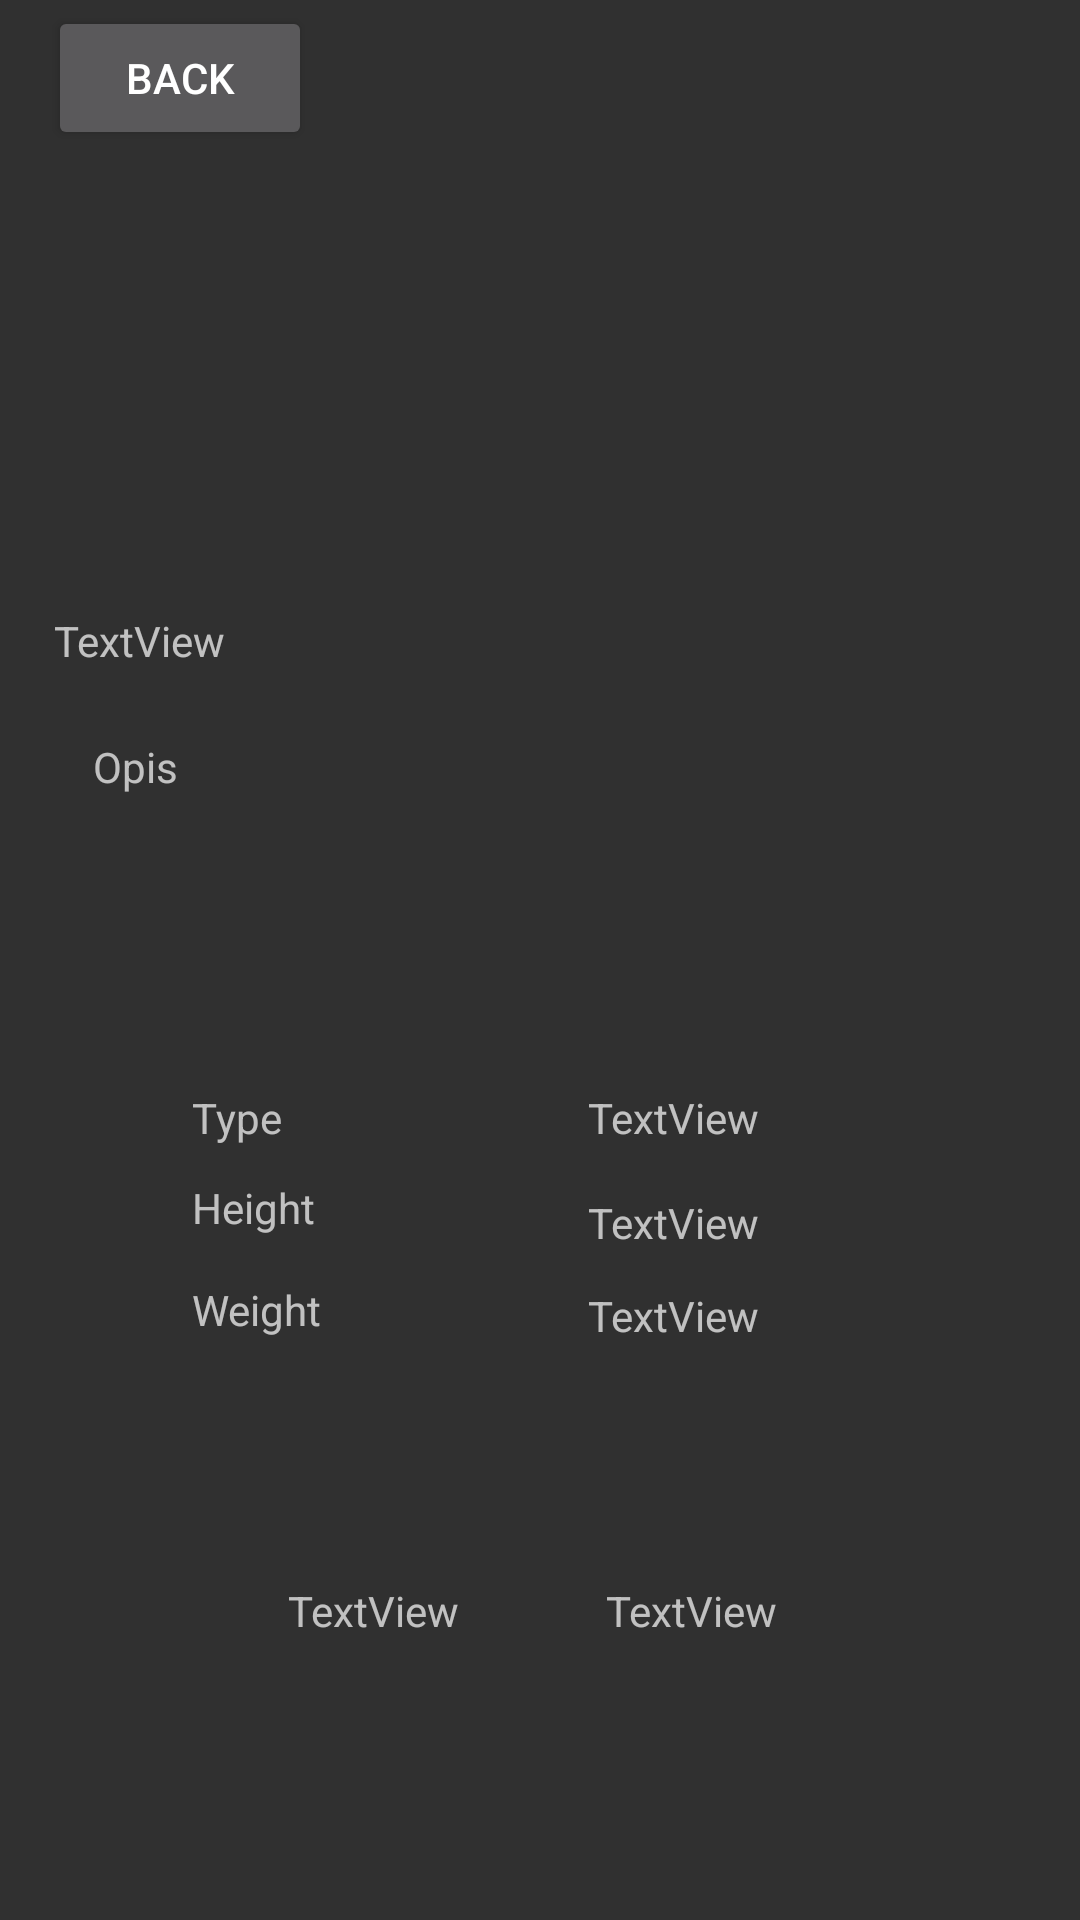

This screen was rendered from an Android layout file. Write that file and the resources it references.
<!-- AndroidManifest.xml: application theme AppTheme -->
<!-- res/layout/activity_main.xml -->
<?xml version="1.0" encoding="utf-8"?>
<androidx.constraintlayout.widget.ConstraintLayout xmlns:android="http://schemas.android.com/apk/res/android"
    xmlns:app="http://schemas.android.com/apk/res-auto"
    xmlns:tools="http://schemas.android.com/tools"
    android:layout_width="match_parent"
    android:layout_height="match_parent"
    tools:context="org.unizd.rma.peric.pokedex.MainActivity">


    <ImageView
        android:id="@+id/ivIcon"
        android:layout_width="184dp"
        android:layout_height="156dp"
        android:layout_marginStart="66dp"
        android:layout_marginTop="32dp"
        android:layout_marginEnd="67dp"
        app:layout_constraintEnd_toEndOf="parent"
        app:layout_constraintHorizontal_bias="0.508"
        app:layout_constraintStart_toStartOf="parent"
        app:layout_constraintTop_toTopOf="parent"
        tools:srcCompat="@tools:sample/avatars" />

    <TextView
        android:id="@+id/tvDescription"
        android:layout_width="271dp"
        android:layout_height="101dp"
        android:layout_marginStart="66dp"
        android:layout_marginTop="4dp"
        android:layout_marginEnd="70dp"
        android:text="Opis"
        app:layout_constraintEnd_toEndOf="parent"
        app:layout_constraintHorizontal_bias="0.75"
        app:layout_constraintStart_toStartOf="parent"
        app:layout_constraintTop_toBottomOf="@+id/tvName" />

    <TextView
        android:id="@+id/tvType"
        android:layout_width="168dp"
        android:layout_height="23dp"
        android:layout_marginTop="16dp"
        android:text="TextView"
        app:layout_constraintEnd_toEndOf="@+id/tvHeight"
        app:layout_constraintHorizontal_bias="0.0"
        app:layout_constraintStart_toStartOf="@+id/tvHeight"
        app:layout_constraintTop_toBottomOf="@+id/tvDescription"
        tools:ignore="MissingConstraints" />

    <TextView
        android:id="@+id/tvWeight"
        android:layout_width="168dp"
        android:layout_height="23dp"
        android:layout_marginStart="80dp"
        android:layout_marginTop="8dp"
        android:text="TextView"
        app:layout_constraintStart_toEndOf="@+id/tvWHolder"
        app:layout_constraintTop_toBottomOf="@+id/tvHeight" />

    <TextView
        android:id="@+id/tvHType"
        android:layout_width="52dp"
        android:layout_height="22dp"
        android:layout_marginTop="16dp"
        android:text="Type"
        app:layout_constraintEnd_toEndOf="@+id/tvHHolder"
        app:layout_constraintHorizontal_bias="1.0"
        app:layout_constraintStart_toStartOf="@+id/tvHHolder"
        app:layout_constraintTop_toBottomOf="@+id/tvDescription" />

    <TextView
        android:id="@+id/tvHeight"
        android:layout_width="168dp"
        android:layout_height="23dp"
        android:layout_marginTop="12dp"
        android:text="TextView"
        app:layout_constraintEnd_toEndOf="@+id/tvWeight"
        app:layout_constraintHorizontal_bias="0.0"
        app:layout_constraintStart_toStartOf="@+id/tvWeight"
        app:layout_constraintTop_toBottomOf="@+id/tvType" />

    <TextView
        android:id="@+id/tvWHolder"
        android:layout_width="52dp"
        android:layout_height="22dp"
        android:layout_marginStart="64dp"
        android:layout_marginTop="12dp"
        android:text="Weight"
        app:layout_constraintStart_toStartOf="parent"
        app:layout_constraintTop_toBottomOf="@+id/tvHHolder" />

    <TextView
        android:id="@+id/tvHHolder"
        android:layout_width="52dp"
        android:layout_height="22dp"
        android:layout_marginTop="8dp"
        android:text="Height"
        app:layout_constraintEnd_toEndOf="@+id/tvWHolder"
        app:layout_constraintHorizontal_bias="1.0"
        app:layout_constraintStart_toStartOf="@+id/tvWHolder"
        app:layout_constraintTop_toBottomOf="@+id/tvHType" />

    <TextView
        android:id="@+id/tvAbility2"
        android:layout_width="70dp"
        android:layout_height="22dp"
        android:layout_marginEnd="88dp"
        android:text="TextView"
        app:layout_constraintBottom_toBottomOf="@+id/tvAbility1"
        app:layout_constraintEnd_toEndOf="parent"
        app:layout_constraintTop_toBottomOf="@+id/tvWeight"
        app:layout_constraintVertical_bias="1.0" />

    <TextView
        android:id="@+id/tvAbility1"
        android:layout_width="70dp"
        android:layout_height="22dp"
        android:layout_marginStart="96dp"
        android:layout_marginBottom="32dp"
        android:text="TextView"
        app:layout_constraintBottom_toBottomOf="parent"
        app:layout_constraintStart_toStartOf="parent"
        app:layout_constraintTop_toBottomOf="@+id/tvHAbilities"
        app:layout_constraintVertical_bias="0.269" />

    <TextView
        android:id="@+id/tvHAbilities"
        android:layout_width="wrap_content"
        android:layout_height="wrap_content"
        android:layout_marginStart="187dp"
        android:layout_marginEnd="174dp"
        android:layout_marginBottom="68dp"
        android:text="Abilities"
        app:layout_constraintBottom_toBottomOf="parent"
        app:layout_constraintEnd_toEndOf="parent"
        app:layout_constraintHorizontal_bias="0.0"
        app:layout_constraintStart_toStartOf="parent"
        app:layout_constraintTop_toBottomOf="@+id/tvWeight"
        app:layout_constraintVertical_bias="0.343" />

    <TextView
        android:id="@+id/tvName"
        android:layout_width="273dp"
        android:layout_height="38dp"
        android:layout_marginStart="69dp"
        android:layout_marginTop="16dp"
        android:layout_marginEnd="69dp"
        android:text="TextView"
        app:layout_constraintEnd_toEndOf="parent"
        app:layout_constraintHorizontal_bias="1.0"
        app:layout_constraintStart_toStartOf="parent"
        app:layout_constraintTop_toBottomOf="@+id/ivIcon" />

    <Button
        android:id="@+id/btnBack"
        android:layout_width="wrap_content"
        android:layout_height="wrap_content"
        android:layout_marginStart="16dp"
        android:layout_marginTop="2dp"
        android:text="Back"
        app:layout_constraintStart_toStartOf="parent"
        app:layout_constraintTop_toTopOf="parent" />

</androidx.constraintlayout.widget.ConstraintLayout>
<!-- resources referenced by this layout -->
<resources>
  <style name="AppTheme" parent="Theme.AppCompat">
          <item name="colorPrimary">@color/purple_200</item>
          <item name="colorPrimaryVariant">@color/purple_700</item>
          <item name="colorOnPrimary">@color/black</item>
          
          <item name="colorSecondary">@color/teal_200</item>
          <item name="colorSecondaryVariant">@color/teal_200</item>
          <item name="colorOnSecondary">@color/black</item>
          
          <item name="android:statusBarColor">?attr/colorPrimaryVariant</item>
          
      </style>
  <color name="purple_200">#FFBB86FC</color>
  <color name="purple_700">#FF3700B3</color>
  <color name="black">#FF000000</color>
  <color name="teal_200">#FF03DAC5</color>
</resources>
